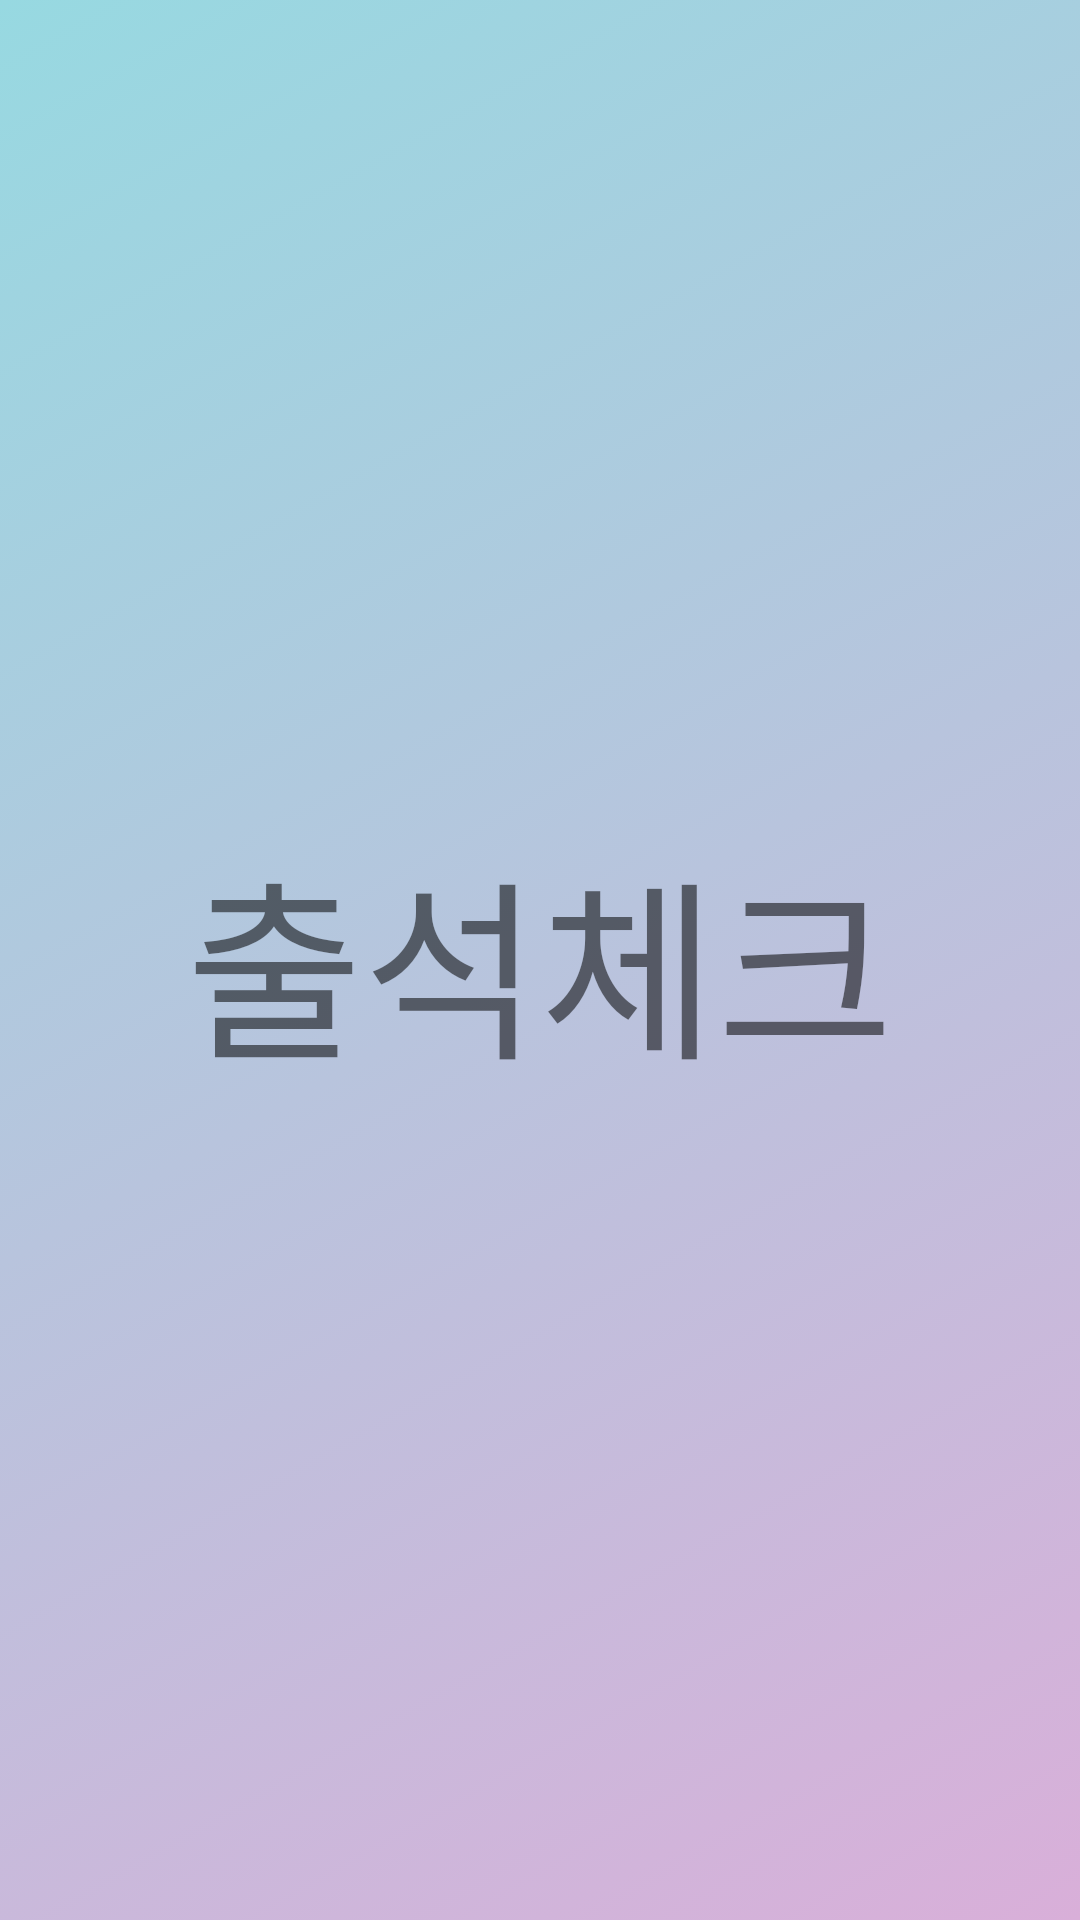

Write the Android layout XML for this screen, with the resource values it uses.
<!-- AndroidManifest.xml: application theme Theme.TemiClassmate -->
<!-- res/layout/activity_attendance.xml -->
<?xml version="1.0" encoding="utf-8"?>
<androidx.constraintlayout.widget.ConstraintLayout xmlns:android="http://schemas.android.com/apk/res/android"
    xmlns:app="http://schemas.android.com/apk/res-auto"
    xmlns:tools="http://schemas.android.com/tools"
    android:layout_width="match_parent"
    android:layout_height="match_parent"
    android:background="@drawable/gradient_bg_color1"
    tools:context=".AttendanceActivity">
    <TextView
        android:layout_width="wrap_content"
        android:layout_height="wrap_content"
        android:text="출석체크"
        android:textSize="64sp"
        app:layout_constraintTop_toTopOf="parent"
        app:layout_constraintBottom_toBottomOf="parent"
        app:layout_constraintStart_toStartOf="parent"
        app:layout_constraintEnd_toEndOf="parent"/>

</androidx.constraintlayout.widget.ConstraintLayout>
<!-- resources referenced by this layout -->
<resources>
  <!-- drawable gradient_bg_color1 (drawable) -->
  <?xml version="1.0" encoding="utf-8"?>
  
  <selector xmlns:android="http://schemas.android.com/apk/res/android">
      <item>
          <shape>
              <gradient
                  android:startColor="#D9AFD9"
                  android:endColor="#97D9E1"
                  android:angle="135"/>
          </shape>
      </item>
  </selector>
  <style name="Theme.TemiClassmate" parent="Theme.AppCompat.DayNight.DarkActionBar">
          
          <item name="colorPrimary">@color/purple_500</item>
          <item name="colorPrimaryVariant">@color/purple_700</item>
          <item name="colorOnPrimary">@color/white</item>
          
          <item name="colorSecondary">@color/teal_200</item>
          <item name="colorSecondaryVariant">@color/teal_700</item>
          <item name="colorOnSecondary">@color/black</item>
          
          <item name="android:statusBarColor" tools:targetApi="l">?attr/colorPrimaryVariant</item>
          
      </style>
  <!-- not gathered from this repository: default colours our renderer supplied (Android Studio template values) -->
  <color name="purple_500">#FF6200EE</color>
  <color name="purple_700">#FF3700B3</color>
  <color name="teal_200">#FF03DAC5</color>
  <color name="teal_700">#FF018786</color>
  <color name="black">#FF000000</color>
  <color name="white">#FFFFFFFF</color>
</resources>
